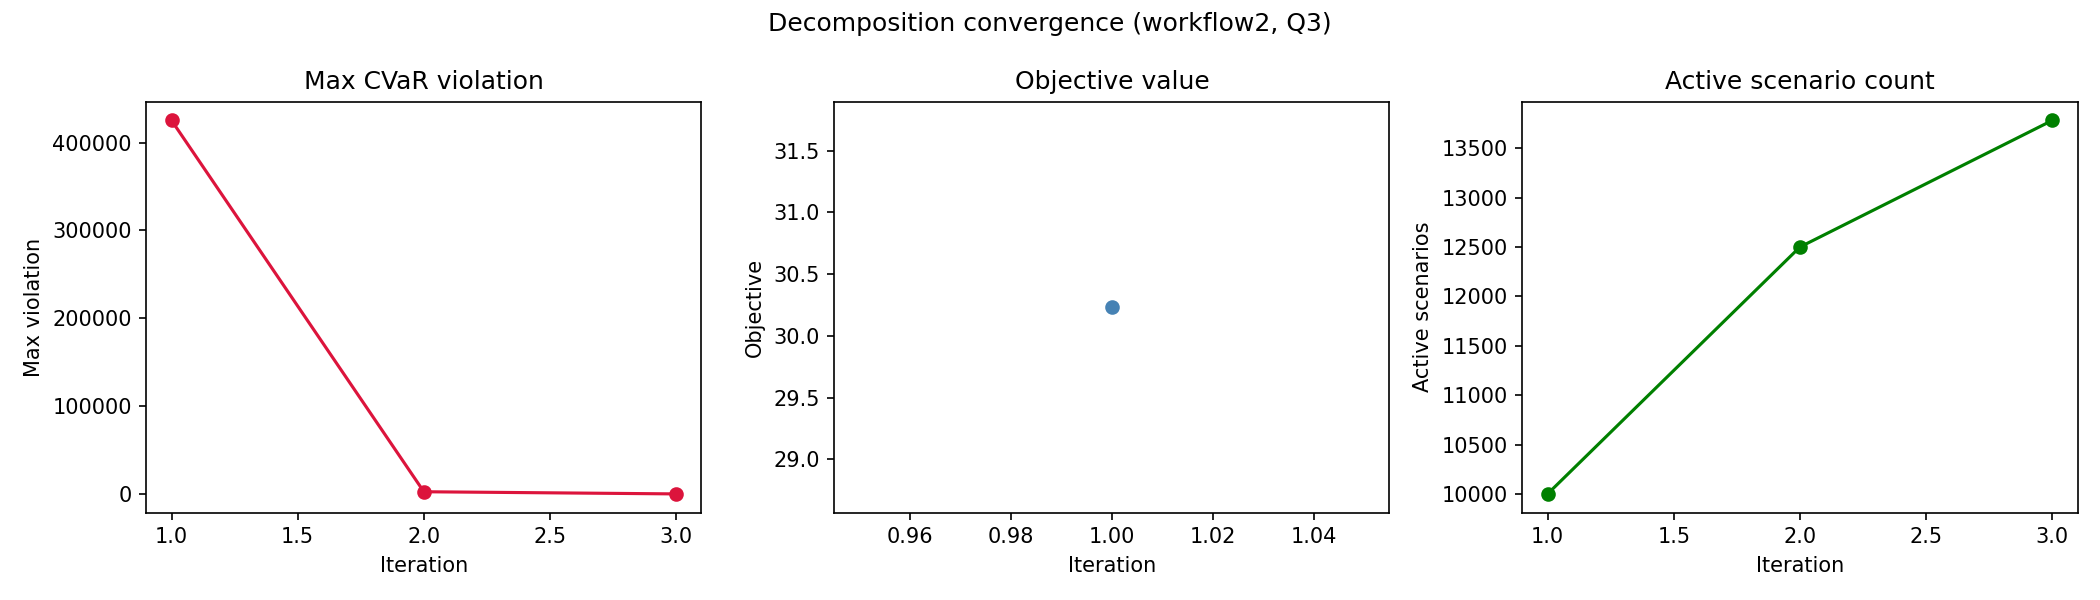

Values plotted in this chart, from the file beside it:
workflow, quality_level, iteration, active_scenario_count, objective_value, max_violation, num_violated_scenarios, runtime_sec
workflow2, Q3, 1, 10000, 30.23, 425345, 10168, 321.5
workflow2, Q3, 2, 12500, inf, 2462, 1282, 118.9
workflow2, Q3, 3, 13782, inf, 0.0, 0, 137.2
